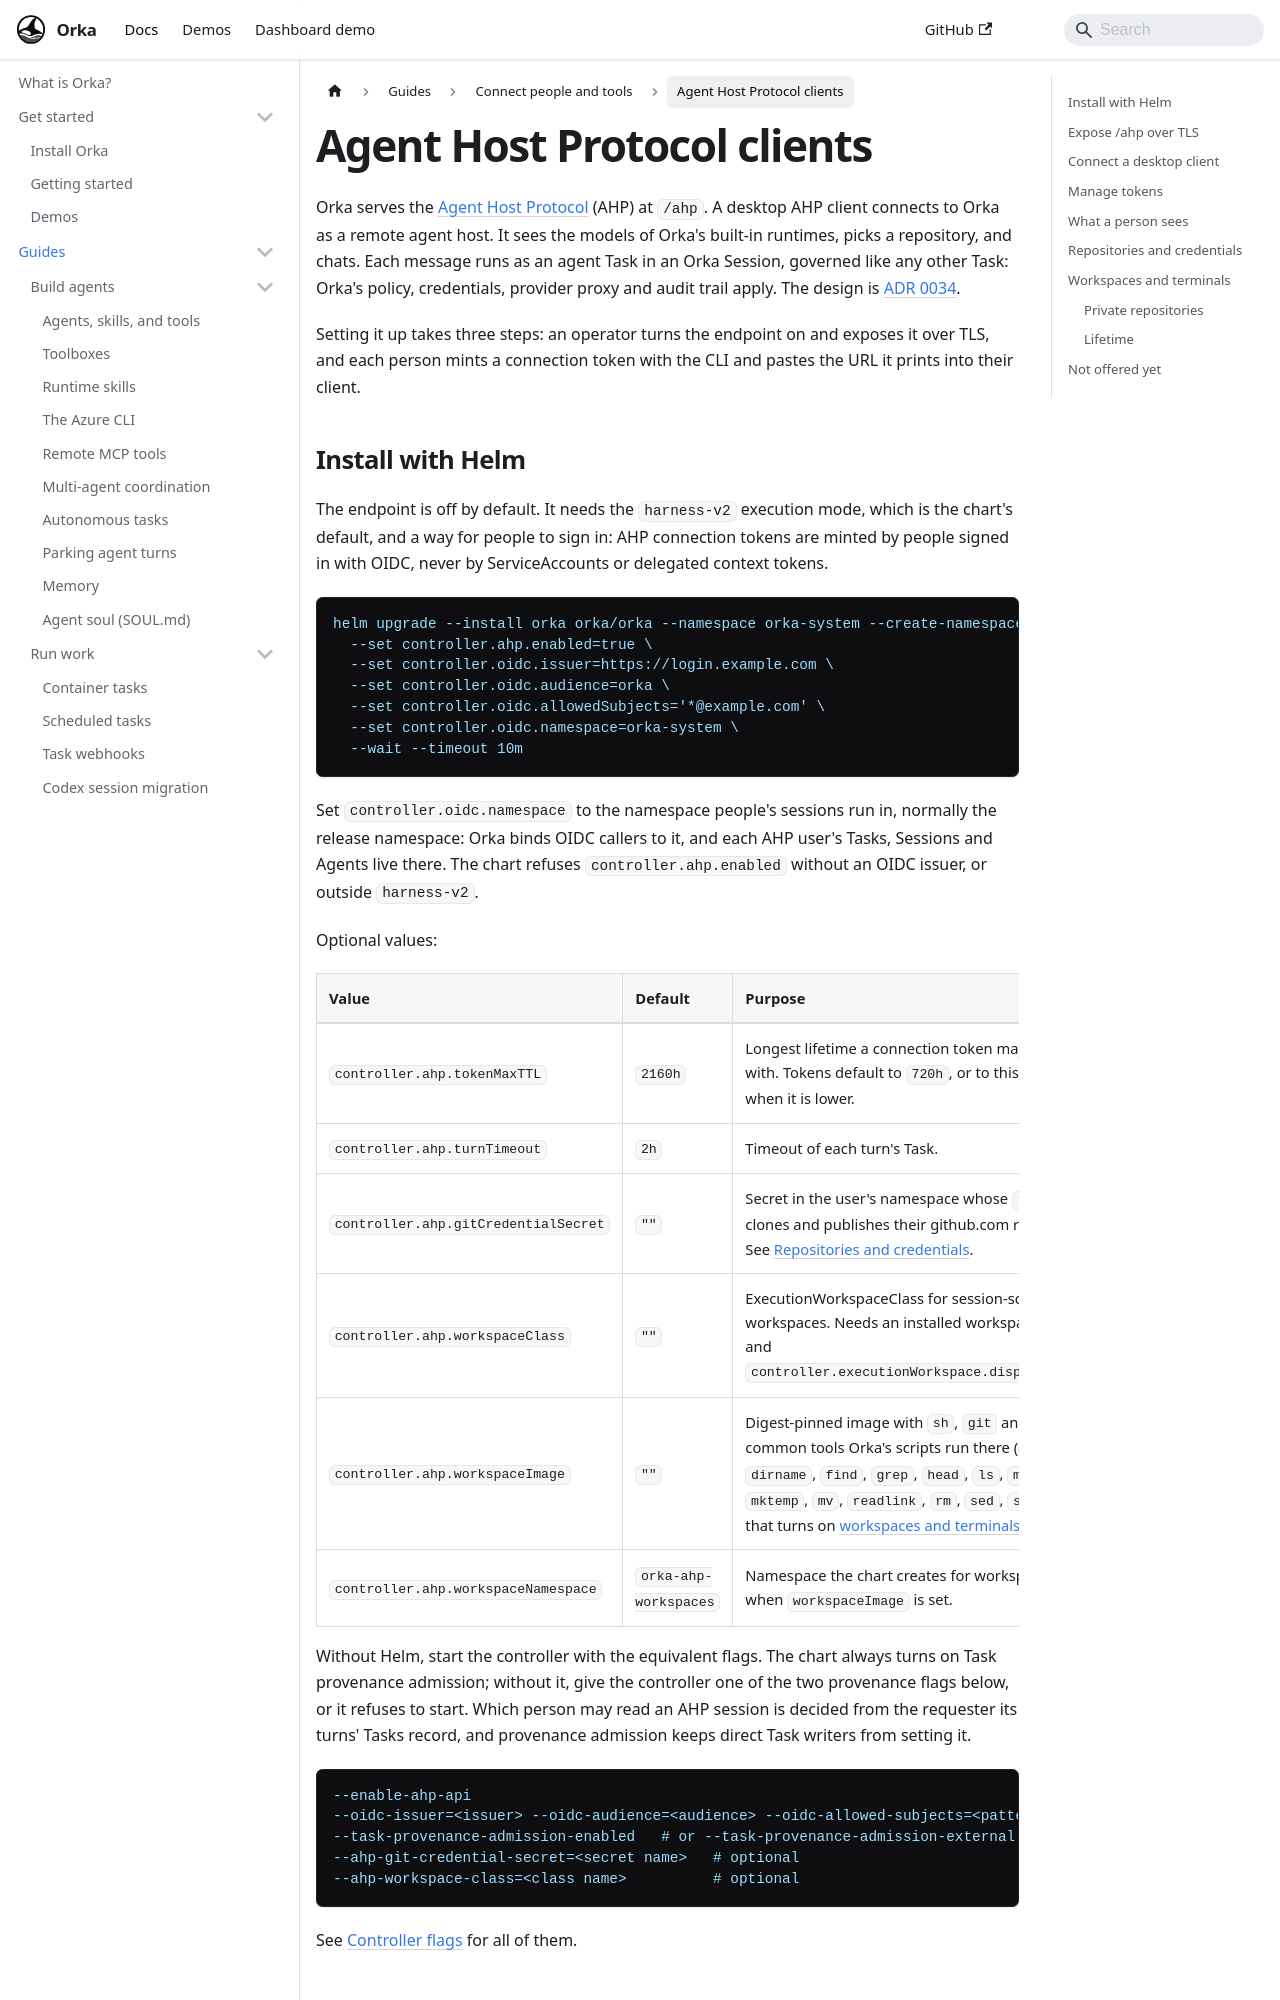

repository: orka-agents/orka · page: docs/operations/agent-host-protocol.html · generator: docusaurus

---
title: Agent Host Protocol clients
description: "Install, expose and connect desktop Agent Host Protocol clients so they run sessions on Orka's built-in runtimes."
---

Orka serves the [Agent Host Protocol](https://microsoft.github.io/agent-host-protocol/specification/overview.html)
(AHP) at `/ahp`. A desktop AHP client connects to Orka as a remote agent host. It sees
the models of Orka's built-in runtimes, picks a repository, and chats. Each message runs as an
agent Task in an Orka Session, governed like any other Task: Orka's policy, credentials,
provider proxy and audit trail apply. The design is
[ADR 0034](https://github.com/orka-agents/orka/blob/main/docs/adr/0034-agent-host-protocol-api.md).

Setting it up takes three steps: an operator turns the endpoint on and exposes it over TLS,
and each person mints a connection token with the CLI and pastes the URL it prints into
their client.

## Install with Helm

The endpoint is off by default. It needs the `harness-v2` execution mode, which is the
chart's default, and a way for people to sign in: AHP connection tokens are minted by
people signed in with OIDC, never by ServiceAccounts or delegated context tokens.

```bash
helm upgrade --install orka orka/orka --namespace orka-system --create-namespace \
  --set controller.ahp.enabled=true \
  --set controller.oidc.issuer=https://login.example.com \
  --set controller.oidc.audience=orka \
  --set controller.oidc.allowedSubjects='*@example.com' \
  --set controller.oidc.namespace=orka-system \
  --wait --timeout 10m
```

Set `controller.oidc.namespace` to the namespace people's sessions run in, normally the
release namespace: Orka binds OIDC callers to it, and each AHP user's Tasks, Sessions and
Agents live there. The chart refuses `controller.ahp.enabled` without an OIDC issuer, or
outside `harness-v2`.

Optional values:

| Value | Default | Purpose |
| --- | --- | --- |
| `controller.ahp.tokenMaxTTL` | `2160h` | Longest lifetime a connection token may be minted with. Tokens default to `720h`, or to this maximum when it is lower. |
| `controller.ahp.turnTimeout` | `2h` | Timeout of each turn's Task. |
| `controller.ahp.gitCredentialSecret` | `""` | Secret in the user's namespace whose `token` key clones and publishes their github.com repositories. See [Repositories and credentials](#repositories-and-credentials). |
| `controller.ahp.workspaceClass` | `""` | ExecutionWorkspaceClass for session-scoped workspaces. Needs an installed workspace provider and `controller.executionWorkspace.dispatchEnabled`. |
| `controller.ahp.workspaceImage` | `""` | Digest-pinned image with `sh`, `git` and the common tools Orka's scripts run there (`cat`, `dirname`, `find`, `grep`, `head`, `ls`, `mkdir`, `mktemp`, `mv`, `readlink`, `rm`, `sed`, `sleep`, `stat`) that turns on [workspaces and terminals](#workspaces-and-terminals). |
| `controller.ahp.workspaceNamespace` | `orka-ahp-workspaces` | Namespace the chart creates for workspace Pods when `workspaceImage` is set. |

Without Helm, start the controller with the equivalent flags. The chart always turns on
Task provenance admission; without it, give the controller one of the two provenance flags
below, or it refuses to start. Which person may read an AHP session is decided from the
requester its turns' Tasks record, and provenance admission keeps direct Task writers from
setting it.

```text
--enable-ahp-api
--oidc-issuer=<issuer> --oidc-audience=<audience> --oidc-allowed-subjects=<patterns> --oidc-namespace=<namespace>
--task-provenance-admission-enabled   # or --task-provenance-admission-external with a separate webhook
--ahp-git-credential-secret=<secret name>   # optional
--ahp-workspace-class=<class name>          # optional
```

See [Controller flags](../reference/configuration.md#controller-flags) for all of them.
